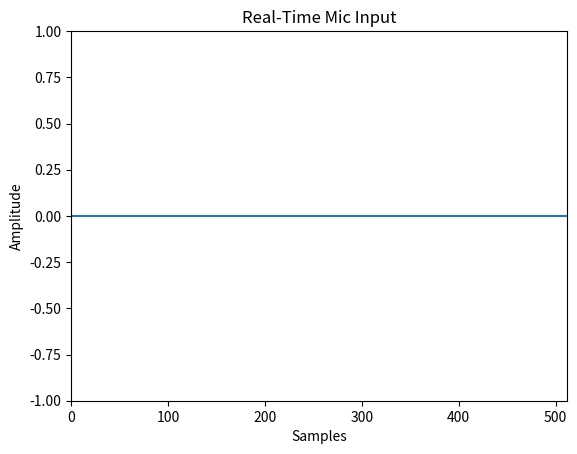

Here is the Python script that generated this plot:
import sys
import numpy as np
import matplotlib.pyplot as plt

CHUNK = 512  # smaller = smoother plot

plt.ion()
fig, ax = plt.subplots()

x = np.arange(CHUNK)
line, = ax.plot(x, np.zeros(CHUNK))

ax.set_ylim(-1, 1)
ax.set_xlim(0, CHUNK)
ax.set_title("Real-Time Mic Input")
ax.set_xlabel("Samples")
ax.set_ylabel("Amplitude")

buffer = []

for line_in in sys.stdin:
    try:
        val = float(line_in.strip())
        buffer.append(val)

        if len(buffer) >= CHUNK:
            data = np.array(buffer[:CHUNK])
            buffer = buffer[CHUNK:]

            line.set_ydata(data)
            fig.canvas.draw()
            fig.canvas.flush_events()

    except:
        pass
